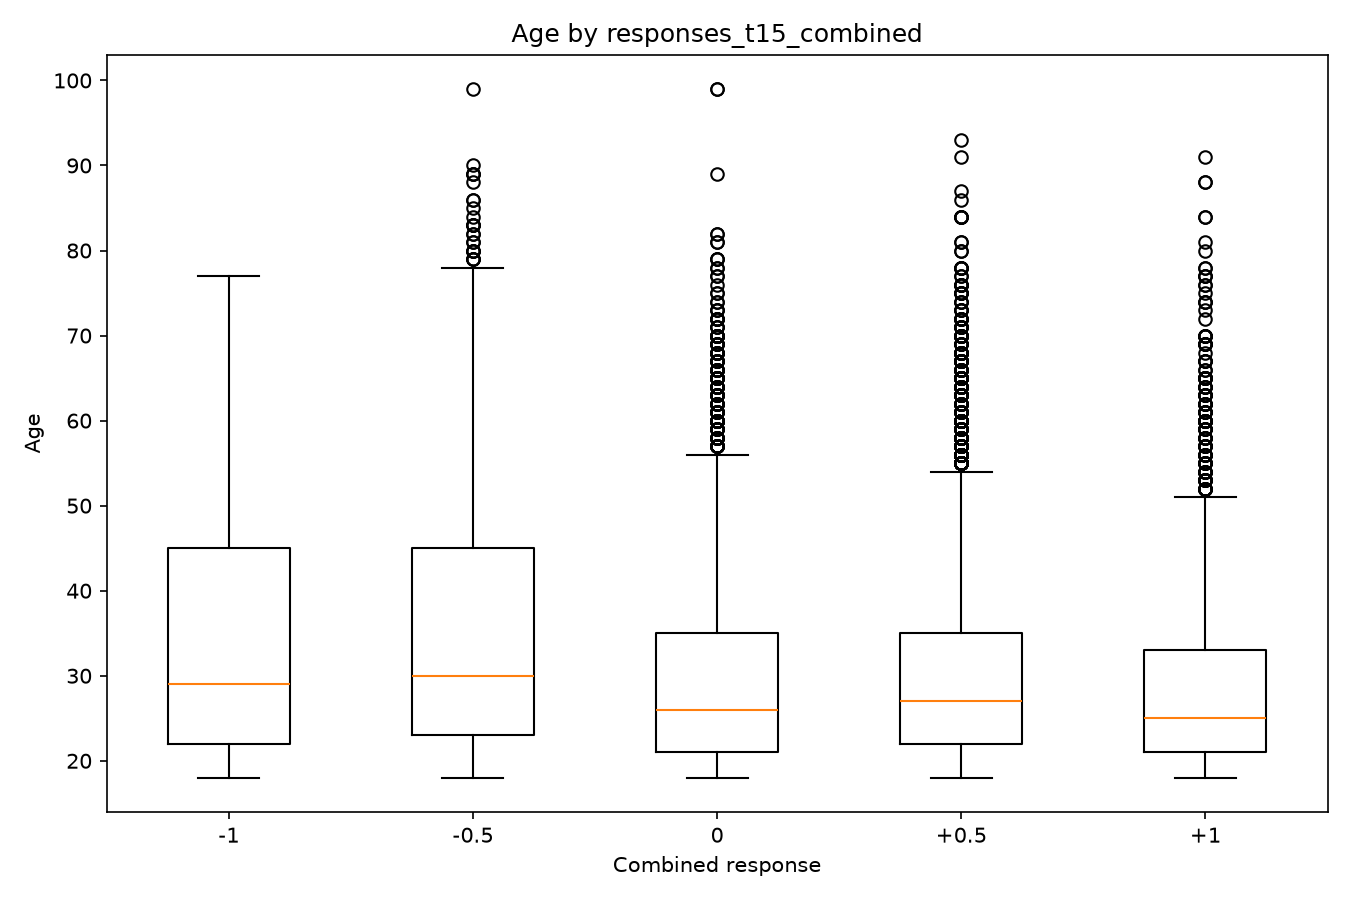

The file beside this chart, header and first rows:
combined_score, variable, count, mean, median, std
-1.0, responses_t15_combined, 335, 34.04, 29.0, 14.11
-0.5, responses_t15_combined, 4632, 35.12, 30.0, 14.97
0.0, responses_t15_combined, 3454, 30.59, 26.0, 12.86
0.5, responses_t15_combined, 7095, 30.54, 27.0, 11.77
1.0, responses_t15_combined, 2593, 29.06, 25.0, 11.5
